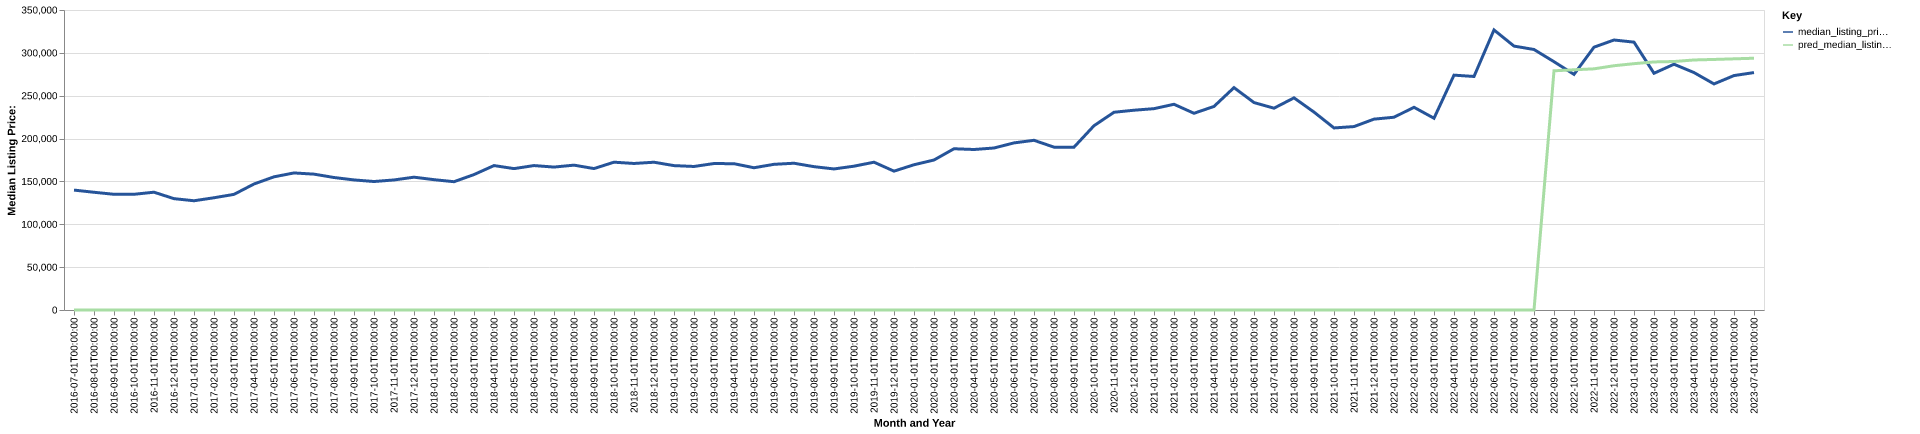

The table this chart was drawn from, first rows:
date, time_idx, median_listing_price, thirty_year_interest_rate_five, month, county_name, active_listing_count, median_days_on_market, pred_median_listing_price, month_year
2016-07-01, 0, 139900, 3.72, 7, otsego, mi, 400.0, 67.0, 0, Jul-2016
2016-08-01, 1, 137350, 3.73, 8, otsego, mi, 390.0, 81.0, 0, Aug-2016
2016-09-01, 2, 135000, 3.66, 9, otsego, mi, 367.0, 91.0, 0, Sep-2016
2016-10-01, 3, 135000, 3.64, 10, otsego, mi, 336.0, 106.0, 0, Oct-2016
2016-11-01, 4, 137425, 3.66, 11, otsego, mi, 289.0, 122.0, 0, Nov-2016
2016-12-01, 5, 129900, 3.48, 12, otsego, mi, 238.0, 129.0, 0, Dec-2016
2017-01-01, 6, 127450, 3.45, 1, otsego, mi, 193.0, 140.0, 0, Jan-2017
2017-02-01, 7, 130950, 3.5, 2, otsego, mi, 182.0, 144.0, 0, Feb-2017
2017-03-01, 8, 134900, 3.52, 3, otsego, mi, 189.0, 134.0, 0, Mar-2017
2017-04-01, 9, 147000, 4.03, 4, otsego, mi, 197.0, 87.0, 0, Apr-2017
2017-05-01, 10, 155375, 4.32, 5, otsego, mi, 229.0, 48.0, 0, May-2017
2017-06-01, 11, 159900, 4.2, 6, otsego, mi, 264.0, 48.0, 0, Jun-2017
2017-07-01, 12, 158500, 4.19, 7, otsego, mi, 277.0, 57.0, 0, Jul-2017
2017-08-01, 13, 154575, 4.3, 8, otsego, mi, 282.0, 70.0, 0, Aug-2017
2017-09-01, 14, 151750, 4.1, 9, otsego, mi, 263.0, 79.0, 0, Sep-2017
2017-10-01, 15, 149900, 4.05, 10, otsego, mi, 248.0, 88.0, 0, Oct-2017
2017-11-01, 16, 151725, 3.94, 11, otsego, mi, 218.0, 102.0, 0, Nov-2017
2017-12-01, 17, 154950, 4.03, 12, otsego, mi, 199.0, 108.0, 0, Dec-2017
2018-01-01, 18, 152050, 3.93, 1, otsego, mi, 179.0, 119.0, 0, Jan-2018
2018-02-01, 19, 149675, 3.83, 2, otsego, mi, 170.0, 114.0, 0, Feb-2018
2018-03-01, 20, 158000, 3.94, 3, otsego, mi, 172.0, 113.0, 0, Mar-2018
2018-04-01, 21, 168500, 3.95, 4, otsego, mi, 177.0, 76.0, 0, Apr-2018
2018-05-01, 22, 164950, 3.99, 5, otsego, mi, 198.0, 59.0, 0, May-2018
2018-06-01, 23, 168500, 4.15, 6, otsego, mi, 228.0, 54.0, 0, Jun-2018
2018-07-01, 24, 166750, 4.4, 7, otsego, mi, 242.0, 58.0, 0, Jul-2018
2018-08-01, 25, 169000, 4.46, 8, otsego, mi, 249.0, 73.0, 0, Aug-2018
2018-09-01, 26, 165000, 4.58, 9, otsego, mi, 256.0, 74.0, 0, Sep-2018
2018-10-01, 27, 172450, 4.66, 10, otsego, mi, 229.0, 86.0, 0, Oct-2018
2018-11-01, 28, 170950, 4.62, 11, otsego, mi, 205.0, 94.0, 0, Nov-2018
2018-12-01, 29, 172400, 4.54, 12, otsego, mi, 182.0, 114.0, 0, Dec-2018
2019-01-01, 30, 168450, 4.6, 1, otsego, mi, 177.0, 119.0, 0, Jan-2019
2019-02-01, 31, 167450, 4.72, 2, otsego, mi, 169.0, 131.0, 0, Feb-2019
2019-03-01, 32, 170886, 4.9, 3, otsego, mi, 151.0, 118.0, 0, Mar-2019
2019-04-01, 33, 170661, 4.94, 4, otsego, mi, 144.0, 97.0, 0, Apr-2019
2019-05-01, 34, 165975, 4.75, 5, otsego, mi, 149.0, 72.0, 0, May-2019
2019-06-01, 35, 169950, 4.51, 6, otsego, mi, 188.0, 54.0, 0, Jun-2019
2019-07-01, 36, 171225, 4.41, 7, otsego, mi, 209.0, 55.0, 0, Jul-2019
2019-08-01, 37, 167227, 4.41, 8, otsego, mi, 211.0, 66.0, 0, Aug-2019
2019-09-01, 38, 164568, 4.2, 9, otsego, mi, 200.0, 77.0, 0, Sep-2019
2019-10-01, 39, 167795, 4.14, 10, otsego, mi, 180.0, 90.0, 0, Oct-2019
2019-11-01, 40, 172450, 3.84, 11, otsego, mi, 151.0, 115.0, 0, Nov-2019
2019-12-01, 41, 162000, 3.81, 12, otsego, mi, 127.0, 128.0, 0, Dec-2019
2020-01-01, 42, 169450, 3.75, 1, otsego, mi, 113.0, 130.0, 0, Jan-2020
2020-02-01, 43, 175000, 3.73, 2, otsego, mi, 89.0, 104.0, 0, Feb-2020
2020-03-01, 44, 188125, 3.78, 3, otsego, mi, 93.0, 90.0, 0, Mar-2020
2020-04-01, 45, 187250, 3.75, 4, otsego, mi, 88.0, 70.0, 0, Apr-2020
2020-05-01, 46, 189000, 3.74, 5, otsego, mi, 92.0, 74.0, 0, May-2020
2020-06-01, 47, 194950, 3.72, 6, otsego, mi, 96.0, 41.0, 0, Jun-2020
2020-07-01, 48, 197975, 3.49, 7, otsego, mi, 107.0, 41.0, 0, Jul-2020
2020-08-01, 49, 190000, 3.65, 8, otsego, mi, 93.0, 50.0, 0, Aug-2020
2020-09-01, 50, 190000, 3.33, 9, otsego, mi, 78.0, 62.0, 0, Sep-2020
2020-10-01, 51, 215000, 3.28, 10, otsego, mi, 73.0, 61.0, 0, Oct-2020
2020-11-01, 52, 230700, 3.21, 11, otsego, mi, 59.0, 81.0, 0, Nov-2020
2020-12-01, 53, 233075, 3.07, 12, otsego, mi, 48.0, 82.0, 0, Dec-2020
2021-01-01, 54, 234900, 2.99, 1, otsego, mi, 43.0, 73.0, 0, Jan-2021
2021-02-01, 55, 240000, 2.93, 2, otsego, mi, 37.0, 69.0, 0, Feb-2021
2021-03-01, 56, 229500, 2.88, 3, otsego, mi, 35.0, 64.0, 0, Mar-2021
2021-04-01, 57, 237500, 2.84, 4, otsego, mi, 40.0, 54.0, 0, Apr-2021
2021-05-01, 58, 259450, 2.71, 5, otsego, mi, 43.0, 31.0, 0, May-2021
2021-06-01, 59, 242000, 2.79, 6, otsego, mi, 48.0, 28.0, 0, Jun-2021
... 25 more rows
